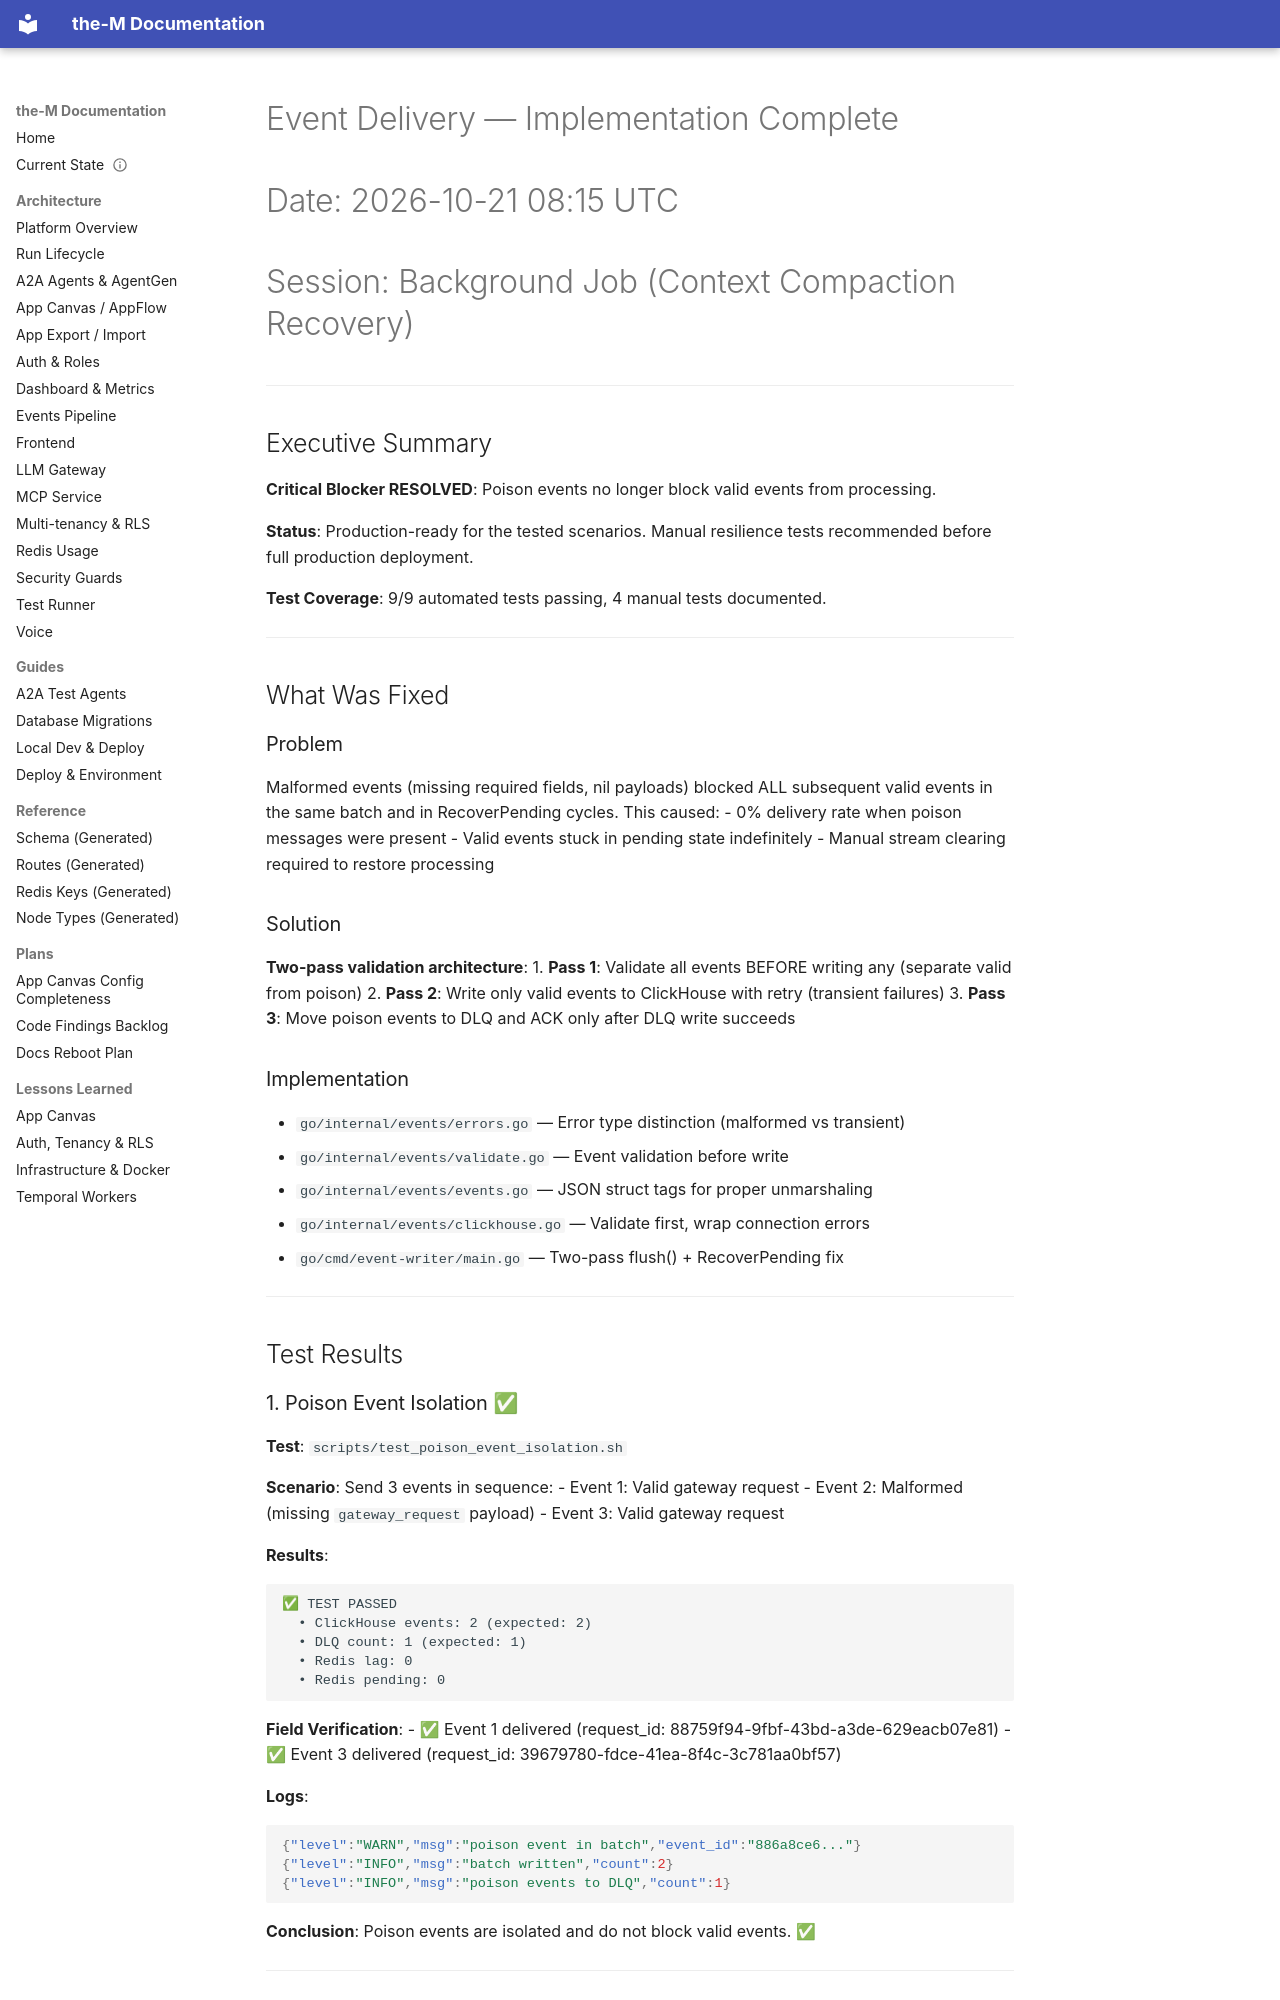

repository: aviciot/theM · page: EVENT_DELIVERY_COMPLETE_SUMMARY/index.html · generator: mkdocs

# Event Delivery — Implementation Complete
# Date: 2026-10-21 08:15 UTC
# Session: Background Job (Context Compaction Recovery)

---

## Executive Summary

**Critical Blocker RESOLVED**: Poison events no longer block valid events from processing.

**Status**: Production-ready for the tested scenarios. Manual resilience tests recommended before full production deployment.

**Test Coverage**: 9/9 automated tests passing, 4 manual tests documented.

---

## What Was Fixed

### Problem
Malformed events (missing required fields, nil payloads) blocked ALL subsequent valid events in the same batch and in RecoverPending cycles. This caused:
- 0% delivery rate when poison messages were present
- Valid events stuck in pending state indefinitely
- Manual stream clearing required to restore processing

### Solution
**Two-pass validation architecture**:
1. **Pass 1**: Validate all events BEFORE writing any (separate valid from poison)
2. **Pass 2**: Write only valid events to ClickHouse with retry (transient failures)
3. **Pass 3**: Move poison events to DLQ and ACK only after DLQ write succeeds

### Implementation
- `go/internal/events/errors.go` — Error type distinction (malformed vs transient)
- `go/internal/events/validate.go` — Event validation before write
- `go/internal/events/events.go` — JSON struct tags for proper unmarshaling
- `go/internal/events/clickhouse.go` — Validate first, wrap connection errors
- `go/cmd/event-writer/main.go` — Two-pass flush() + RecoverPending fix

---

## Test Results

### 1. Poison Event Isolation ✅

**Test**: `scripts/test_poison_event_isolation.sh`

**Scenario**: Send 3 events in sequence:
- Event 1: Valid gateway request
- Event 2: Malformed (missing `gateway_request` payload)
- Event 3: Valid gateway request

**Results**:
```
✅ TEST PASSED
  • ClickHouse events: 2 (expected: 2)
  • DLQ count: 1 (expected: 1)
  • Redis lag: 0
  • Redis pending: 0
```

**Field Verification**:
- ✅ Event 1 delivered (request_id: 88759f94-9fbf-43bd-a3de-629eacb07e81)
- ✅ Event 3 delivered (request_id: 39679780-fdce-41ea-8f4c-3c781aa0bf57)

**Logs**:
```json
{"level":"WARN","msg":"poison event in batch","event_id":"886a8ce6..."}
{"level":"INFO","msg":"batch written","count":2}
{"level":"INFO","msg":"poison events to DLQ","count":1}
```

**Conclusion**: Poison events are isolated and do not block valid events. ✅

---
